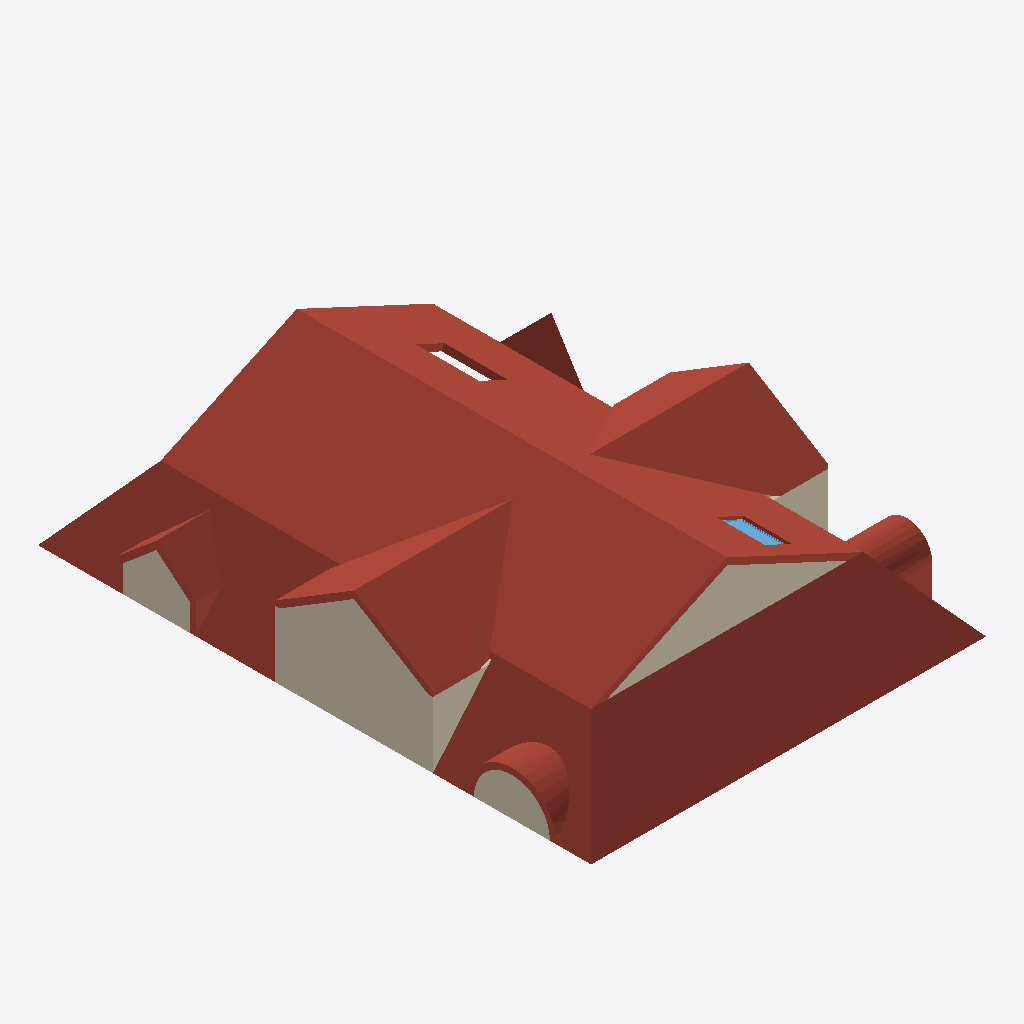
Isometric view of an IFC building model (IFC-SPF (STEP), schema IFC2X3, length unit metre), seen from the south-west, elements coloured by IFC class: 8 roofs (red-brown), 6 walls (beige), 1 window (light blue).
Extent 25.0 m × 35.0 m × 8.6 m (x, y, z). Storeys (2): Level 0 at 0.00 m; Level 1 at 4.00 m. Elements (19): 8 IfcRoof, 8 IfcWallStandardCase, 2 IfcWall, 1 IfcWindow.

HEADER;
FILE_DESCRIPTION(('ViewDefinition [CoordinationView_V2.0]'),'2;1');
FILE_NAME('C:\\DEV\\tiemens\\basic_tests\\Roof_01 2x3\\def_dwg\\D-80336 Munich, Matthias-Ps','2016-09-21T08:27:29',('Bricsys'),('Bricsys'),'BricsCAD BIM','BricsCAD BIM','BricsCAD BIM');
FILE_SCHEMA(('IFC2X3'));
ENDSEC;
DATA;
#1=IFCPROJECT('1i_4cYKMj7Ofj4TK6jfUIO',#2,'D-80336 Munich, Matthias-Pschorr-Strasse',$,$,$,$,(#7),#12);
#20=IFCSITE('3kmelosH96yer6p2HtneCZ',#2,'D-80336 Munich, Matthias-Pschorr-Strasse',$,$,#19,$,$,.ELEMENT.,(37,47,42),(122,23,38),$,$,$);
#1078=IFCBUILDING('0tK0rHzmn0BAK3d0lyfb5E',#2,'Roof structure',$,$,#25,$,$,.ELEMENT.,0.0,0.0,$);
#357=IFCBUILDINGSTOREY('3WLWgZPCn9gAUxku3uKuE0',#2,'Level 0',$,$,#24,$,$,.ELEMENT.,0.0);
#1079=IFCBUILDINGSTOREY('0bVmiSXeb51gAMeG5tfa9_',#2,'Level 1',$,$,#307,$,$,.ELEMENT.,4.0);
#1112=IFCROOF('3j5N7RPpvA1PwiM18Uv4fc',#2,'roof_02_a',$,$,#1113,#1114,$,.NOTDEFINED.);
#1075=IFCROOF('2zH0b30OP0$wr4jXs9eL2C',#2,'roof_01',$,$,#1076,$,$,.NOTDEFINED.);
#1324=IFCROOF('2JSl$Fps5F7R2zSLZRW7RY',#2,'roof_02_c',$,$,#1325,#1326,$,.NOTDEFINED.);
#1376=IFCROOF('0vdDOh$5DFCOWNemZRSzt2',#2,'roof_02_b',$,$,#1377,#1378,$,.NOTDEFINED.);
#334=IFCWALLSTANDARDCASE('1qGR8fcOX5FPU9HOtBmtlc',#2,'wall_03',$,$,#335,#337,$);
#305=IFCWALLSTANDARDCASE('07GSrmqZDDLegnZZcfsKVZ',#2,'wall_06',$,$,#306,#312,$);
#699=IFCROOF('2tuIlLO3v9AQeRSmvAEVBX',#2,'roof_05',$,$,#700,#701,$,.NOTDEFINED.);
#338=IFCWALLSTANDARDCASE('2nXDBhYFf1yeH20WXU9LyT',#2,'wall_01',$,$,#339,#342,$);
#755=IFCROOF('3jOUHAOuP7sAiV3L9RdRDa',#2,'roof_06',$,$,#756,#757,$,.NOTDEFINED.);
#391=IFCROOF('3UcOCtYcj9XxjgcUoW8AHC',#2,'roof_03',$,$,#392,#393,$,.NOTDEFINED.);
#323=IFCWALLSTANDARDCASE('1pKRYUwwHBCRjzbcdhhb1c',#2,'wall_09',$,$,#324,#327,$);
#328=IFCWALL('2_r1nG7eXBGQQpVhdNzCLJ',#2,'wall_10',$,$,#329,#330,$);
#359=IFCROOF('3ZxH8Q4WD4vvKIC462LndM',#2,'roof_04',$,$,#360,#361,$,.NOTDEFINED.);
#1184=IFCWINDOW('2l3JEbW4j2Bx2AXUn47r1z',#2,'Window01',$,$,#1185,#1187,$,1.9,3.07);
#22=IFCWALLSTANDARDCASE('27CasuE8LAje7HVVt0XGu0',#2,'wall_02',$,$,#23,#28,$);
ENDSEC;